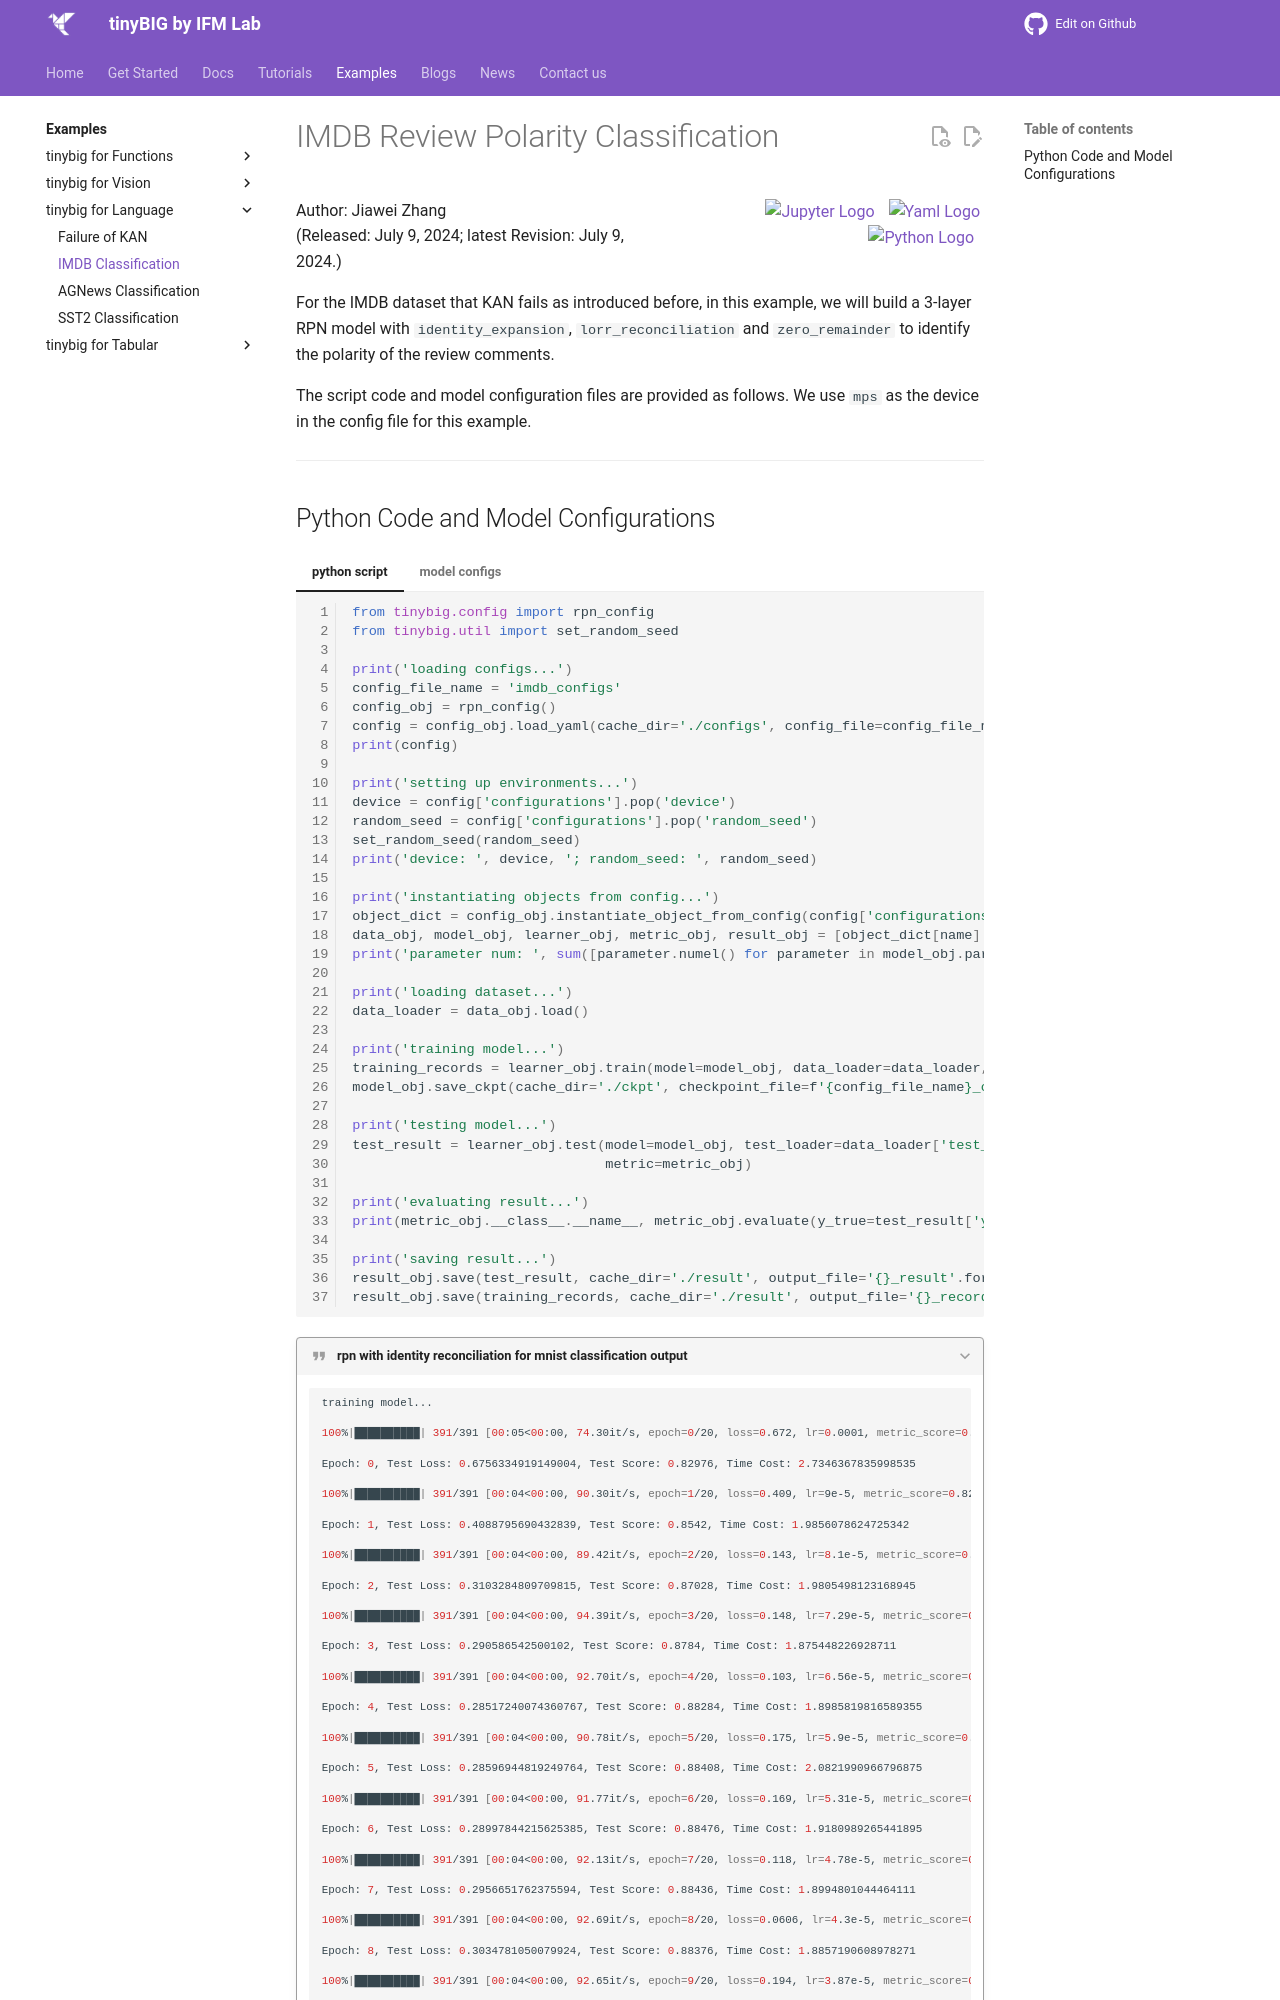

repository: jwzhanggy/tinyBIG · page: examples/text/imdb/index.html · generator: mkdocs

# IMDB Review Polarity Classification

<div style="display: flex; justify-content: space-between;">
<span style="text-align: left;">
    Author: Jiawei Zhang <br>
    (Released: July 9, 2024; latest Revision: July 9, 2024.)<br>
</span>
<span style="text-align: right;">

    <a href="https://github.com/jwzhanggy/tinyBIG/blob/main/docs/notes/imdb_example.ipynb">
    <img src="https://raw.githubusercontent.com/jwzhanggy/tinyBIG/main/docs/assets/img/ipynb_icon.png" alt="Jupyter Logo" style="height: 2em; vertical-align: middle; margin-right: 10px;">
    </a>

    <a href="https://github.com/jwzhanggy/tinyBIG/blob/main/docs/notes/configs/imdb_configs.yaml">
    <img src="https://raw.githubusercontent.com/jwzhanggy/tinyBIG/main/docs/assets/img/yaml_icon.png" alt="Yaml Logo" style="height: 2em; vertical-align: middle; margin-right: 4px;">
    </a>

    <a href="https://github.com/jwzhanggy/tinyBIG/blob/main/docs/notes/imdb_example.py">
    <img src="https://raw.githubusercontent.com/jwzhanggy/tinyBIG/main/docs/assets/img/python_icon.svg" alt="Python Logo" style="height: 2em; vertical-align: middle; margin-right: 10px;">
    </a>

</span>
</div>

For the IMDB dataset that KAN fails as introduced before, in this example, we will build a 3-layer RPN model with 
`identity_expansion`, `lorr_reconciliation` and `zero_remainder` to identify the polarity of the review comments.

The script code and model configuration files are provided as follows. 
We use `mps` as the device in the config file for this example.

-------------------------
